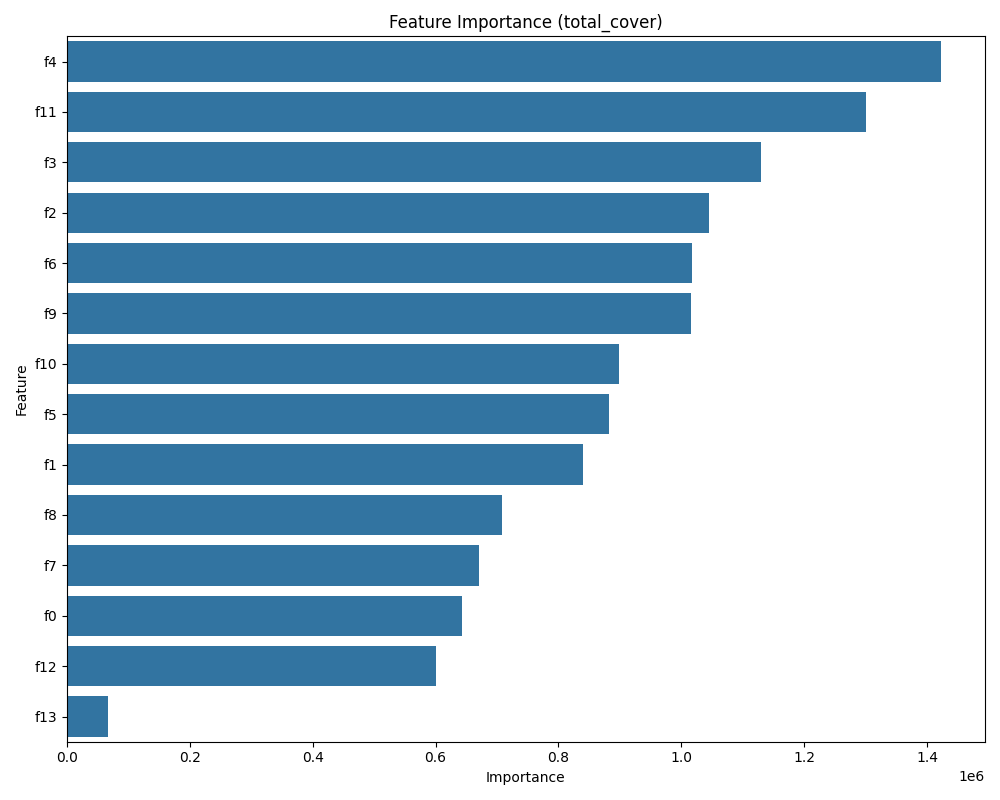

Data behind this chart, as committed beside it:
Feature, Importance
f4, 1422952
f11, 1300215
f3, 1129828
f2, 1044510
f6, 1018068
f9, 1016138
f10, 899071
f5, 881840
f1, 839441
f8, 708060
f7, 670840
f0, 642981
f12, 599972
f13, 66920
